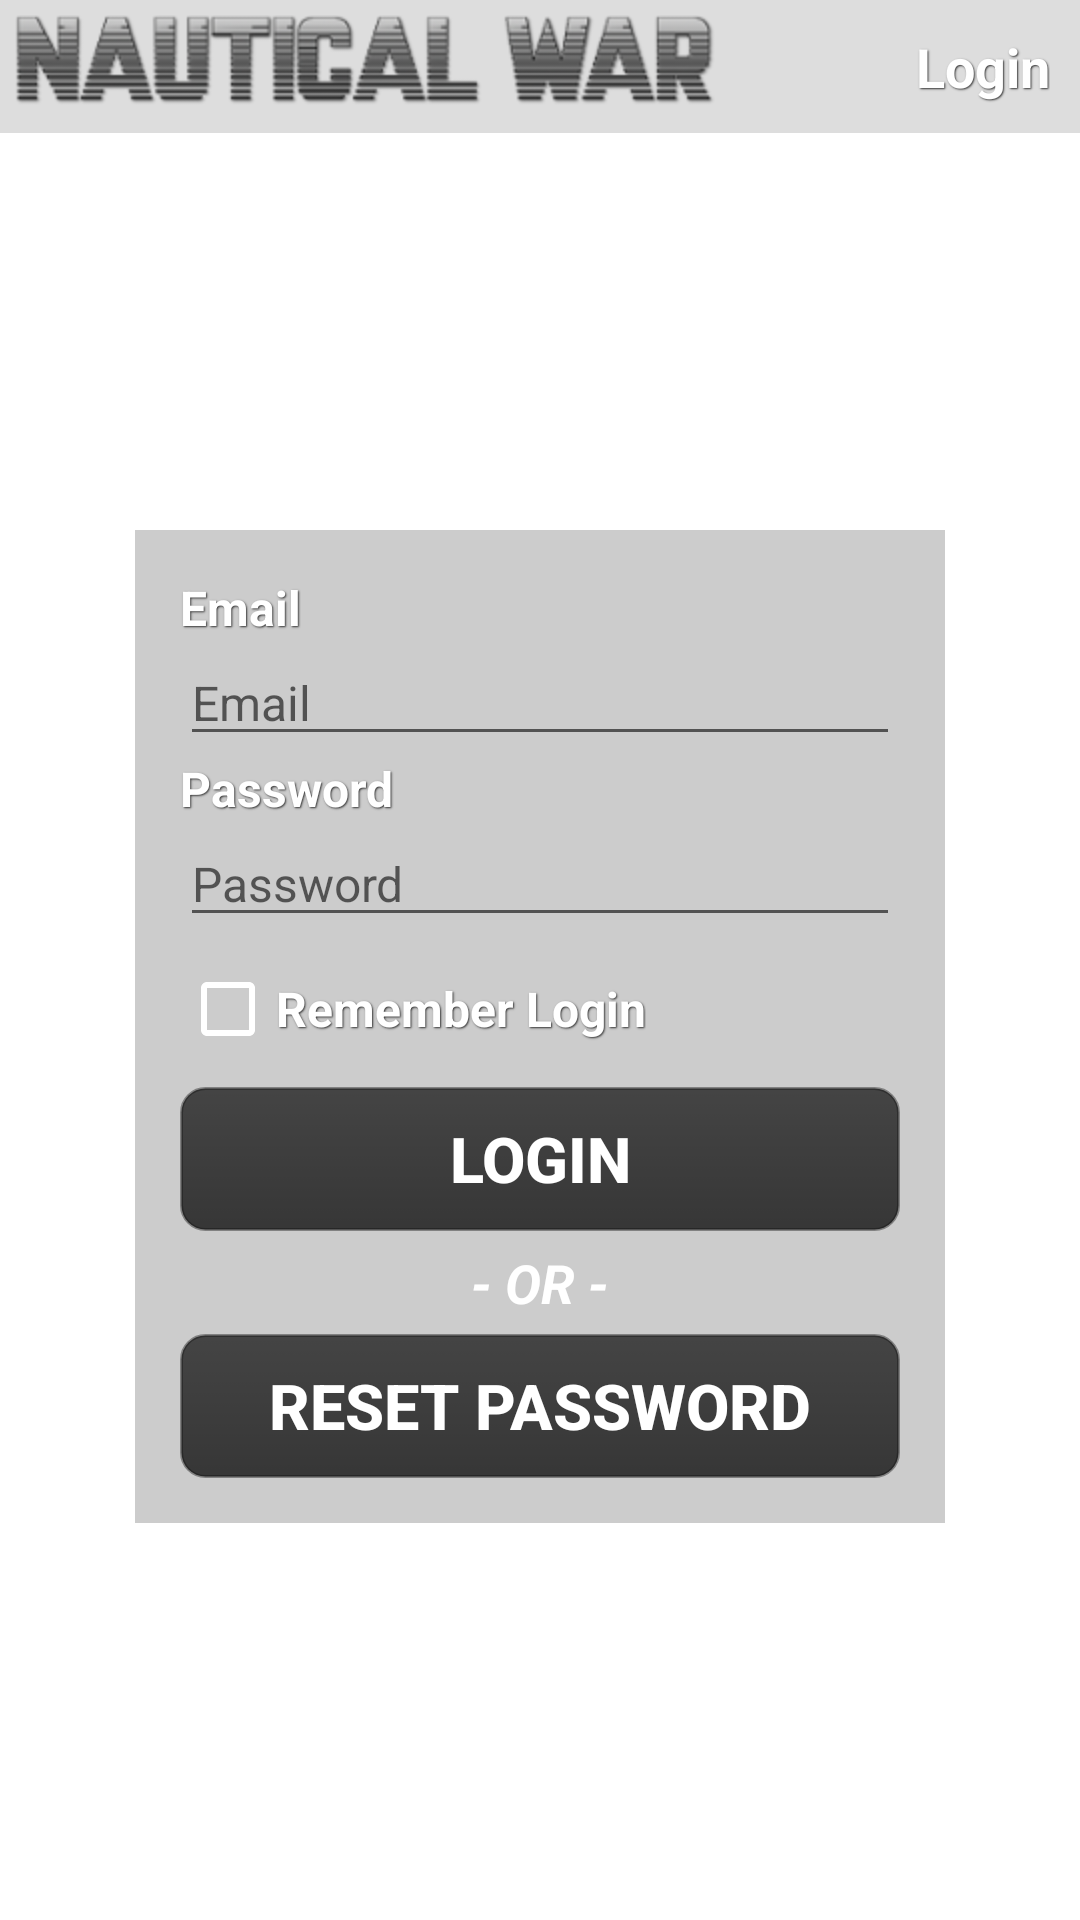

This screen was rendered from an Android layout file. Write that file and the resources it references.
<!-- AndroidManifest.xml: fallback theme Theme.MaterialComponents.DayNight.NoActionBar -->
<!-- res/layout/login.xml -->
<?xml version="1.0" encoding="utf-8"?>
<LinearLayout xmlns:android="http://schemas.android.com/apk/res/android"
    android:id="@+id/outer"
    android:layout_width="fill_parent"
    android:layout_height="fill_parent"
    android:orientation="vertical">

    <LinearLayout
        android:id="@+id/title_bar"
        android:layout_width="fill_parent"
        android:layout_height="wrap_content"
        android:background="#22000000"
        android:orientation="horizontal">

        <LinearLayout
            android:id="@+id/logo_wrapper"
            android:layout_width="wrap_content"
            android:layout_height="wrap_content"
            android:layout_marginStart="5dip"
            android:layout_marginTop="5dip"
            android:layout_marginBottom="5dip">

            <ImageView
                android:id="@+id/logo"
                android:layout_width="wrap_content"
                android:layout_height="wrap_content"
                android:contentDescription="@string/title"
                android:src="@drawable/title_small" />
        </LinearLayout>

        <LinearLayout
            android:id="@+id/activity_wrapper"
            android:layout_width="fill_parent"
            android:layout_height="wrap_content"
            android:layout_margin="10dip"
            android:gravity="end">

            <TextView
                android:id="@+id/activity"
                android:layout_width="wrap_content"
                android:layout_height="wrap_content"
                android:shadowColor="#333333"
                android:shadowDx="1"
                android:shadowDy="1"
                android:shadowRadius="1"
                android:text="@string/login"
                android:textColor="#ffffff"
                android:textSize="18sp"
                android:textStyle="bold" />
        </LinearLayout>
    </LinearLayout>

    <RelativeLayout
        android:id="@+id/content_wrapper"
        android:layout_width="fill_parent"
        android:layout_height="fill_parent"
        android:gravity="center">

        <LinearLayout
            android:id="@+id/content"
            android:layout_width="wrap_content"
            android:layout_height="wrap_content"
            android:background="#33000000"
            android:orientation="vertical"
            android:padding="15dip">

            <TextView
                android:id="@+id/email_label"
                android:layout_width="wrap_content"
                android:layout_height="wrap_content"
                android:shadowColor="#333333"
                android:shadowDx="1"
                android:shadowDy="1"
                android:shadowRadius="1"
                android:text="@string/email"
                android:textColor="#ffffff"
                android:textSize="16sp"
                android:textStyle="bold" />

            <EditText
                android:id="@+id/email"
                android:layout_width="wrap_content"
                android:layout_height="wrap_content"
                android:width="240dip"
                android:hint="@string/email"
                android:inputType="textEmailAddress"
                android:textColor="#ffffff"
                android:textSize="16sp" />

            <TextView
                android:id="@+id/password_label"
                android:layout_width="wrap_content"
                android:layout_height="wrap_content"
                android:shadowColor="#333333"
                android:shadowDx="1"
                android:shadowDy="1"
                android:shadowRadius="1"
                android:text="@string/password"
                android:textColor="#ffffff"
                android:textSize="16sp"
                android:textStyle="bold" />

            <EditText
                android:id="@+id/password"
                android:layout_width="wrap_content"
                android:layout_height="wrap_content"
                android:width="240dp"
                android:hint="@string/password"
                android:inputType="textPassword"
                android:textColor="#ffffff"
                android:textSize="16sp" />

            <CheckBox
                android:id="@+id/remember_login"
                android:layout_width="wrap_content"
                android:layout_height="wrap_content"
                android:layout_marginBottom="2dip"
                android:buttonTint="#ffffff"
                android:shadowColor="#333333"
                android:shadowDx="1"
                android:shadowDy="1"
                android:shadowRadius="1"
                android:text="@string/remember_login"
                android:textColor="#ffffff"
                android:textSize="16sp"
                android:textStyle="bold" />

            <Button
                android:id="@+id/login"
                android:layout_width="match_parent"
                android:layout_height="wrap_content"
                android:background="@drawable/button"
                android:text="@string/login"
                android:textColor="#ffffff"
                android:textSize="21sp"
                android:textStyle="bold" />

            <TextView
                android:id="@+id/or_text"
                android:layout_width="match_parent"
                android:layout_height="wrap_content"
                android:gravity="center"
                android:paddingTop="5dp"
                android:paddingBottom="5dp"
                android:text="@string/or"
                android:textAlignment="center"
                android:textColor="#ffffff"
                android:textSize="18sp"
                android:textStyle="bold|italic" />

            <Button
                android:id="@+id/reset_password"
                android:layout_width="match_parent"
                android:layout_height="wrap_content"
                android:background="@drawable/button"
                android:text="@string/reset_password"
                android:textColor="#ffffff"
                android:textSize="21sp"
                android:textStyle="bold" />
        </LinearLayout>

    </RelativeLayout>


</LinearLayout>
<!-- resources referenced by this layout -->
<resources>
  <!-- drawable button (drawable) -->
  <?xml version="1.0" encoding="utf-8"?>
  <selector xmlns:android="http://schemas.android.com/apk/res/android">
  	<item android:state_pressed="true">
  		<shape>
  			<gradient android:startColor="#bb000000" android:endColor="#cc000000"
  				android:angle="270" />
  			<stroke android:width="1dp" android:color="#66000000" />
  			<corners android:radius="8dip" />
  			<padding android:left="10dip" android:top="8dip"
  				android:right="10dip" android:bottom="8dip" />
  		</shape>
  	</item>
  	<item>
  		<shape>
  			<gradient android:startColor="#aa000000" android:endColor="#bb000000"
  				android:angle="270" />
  			<stroke android:width="1dp" android:color="#66111111" />
  			<corners android:radius="8dip" />
  			<padding android:left="10dip" android:top="8dip"
  				android:right="10dip" android:bottom="8dip" />
  		</shape>
  	</item>
  </selector>
  <!-- drawable title_small: png bitmap (drawable-hdpi, 21526 bytes) -->
  <string name="email">Email</string>
  <string name="login">Login</string>
  <string name="or">- OR -</string>
  <string name="password">Password</string>
  <string name="remember_login">   Remember Login</string>
  <string name="reset_password">Reset Password</string>
  <string name="title">title</string>
</resources>
